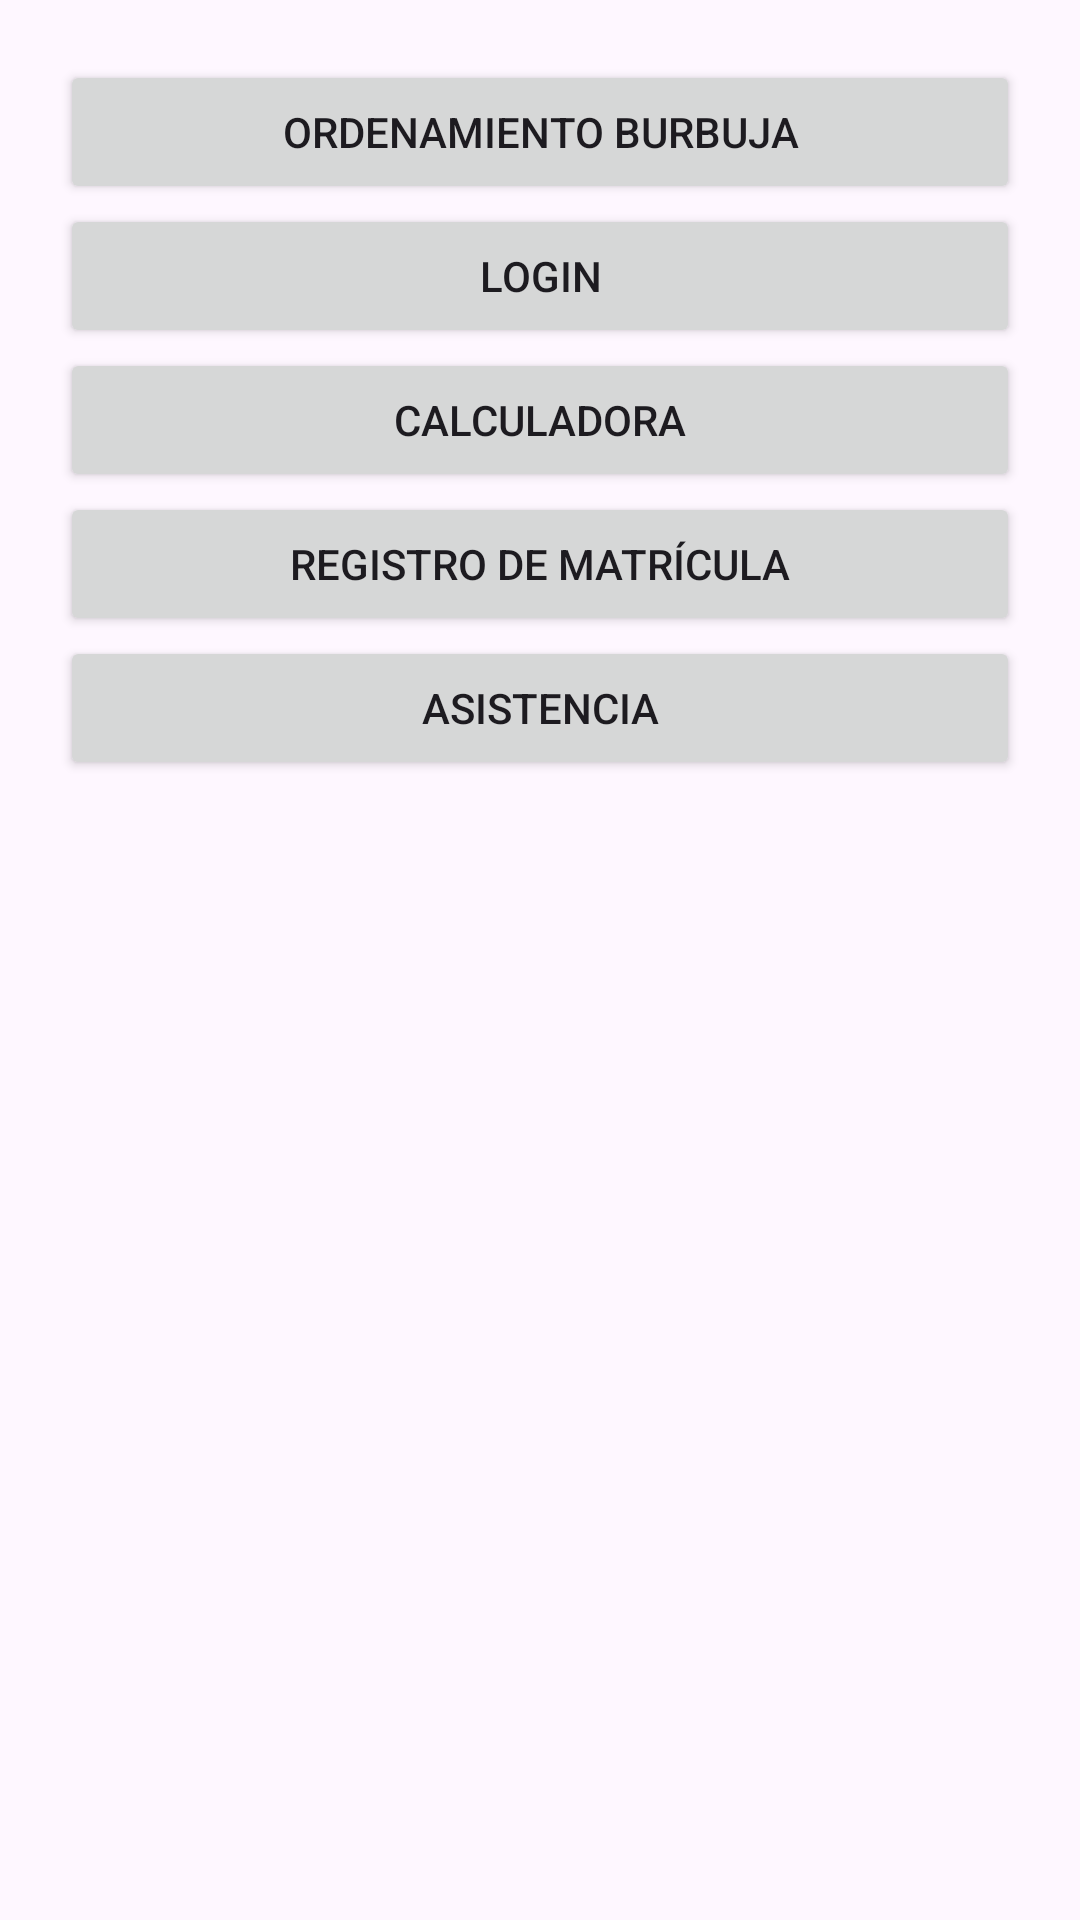

Android layout source for this screen:
<!-- AndroidManifest.xml: application theme Theme.S3Torres -->
<!-- res/layout/activity_main.xml -->
<?xml version="1.0" encoding="utf-8"?>
<LinearLayout xmlns:android="http://schemas.android.com/apk/res/android"
    android:layout_width="match_parent"
    android:layout_height="match_parent"
    android:orientation="vertical"
    android:padding="20dp">

    <Button android:id="@+id/btnOrdenamiento" android:layout_width="match_parent" android:layout_height="wrap_content" android:text="Ordenamiento Burbuja"/>
    <Button android:id="@+id/btnLogin" android:layout_width="match_parent" android:layout_height="wrap_content" android:text="Login"/>
    <Button android:id="@+id/btnCalc" android:layout_width="match_parent" android:layout_height="wrap_content" android:text="Calculadora"/>
    <Button android:id="@+id/btnMatricula" android:layout_width="match_parent" android:layout_height="wrap_content" android:text="Registro de Matrícula"/>
    <Button android:id="@+id/btnAsistencia" android:layout_width="match_parent" android:layout_height="wrap_content" android:text="Asistencia"/>

</LinearLayout>
<!-- resources referenced by this layout -->
<resources>
  <style name="Theme.S3Torres" parent="Base.Theme.S3Torres" />
  <style name="Base.Theme.S3Torres" parent="Theme.Material3.DayNight.NoActionBar">
          
          
      </style>
</resources>
